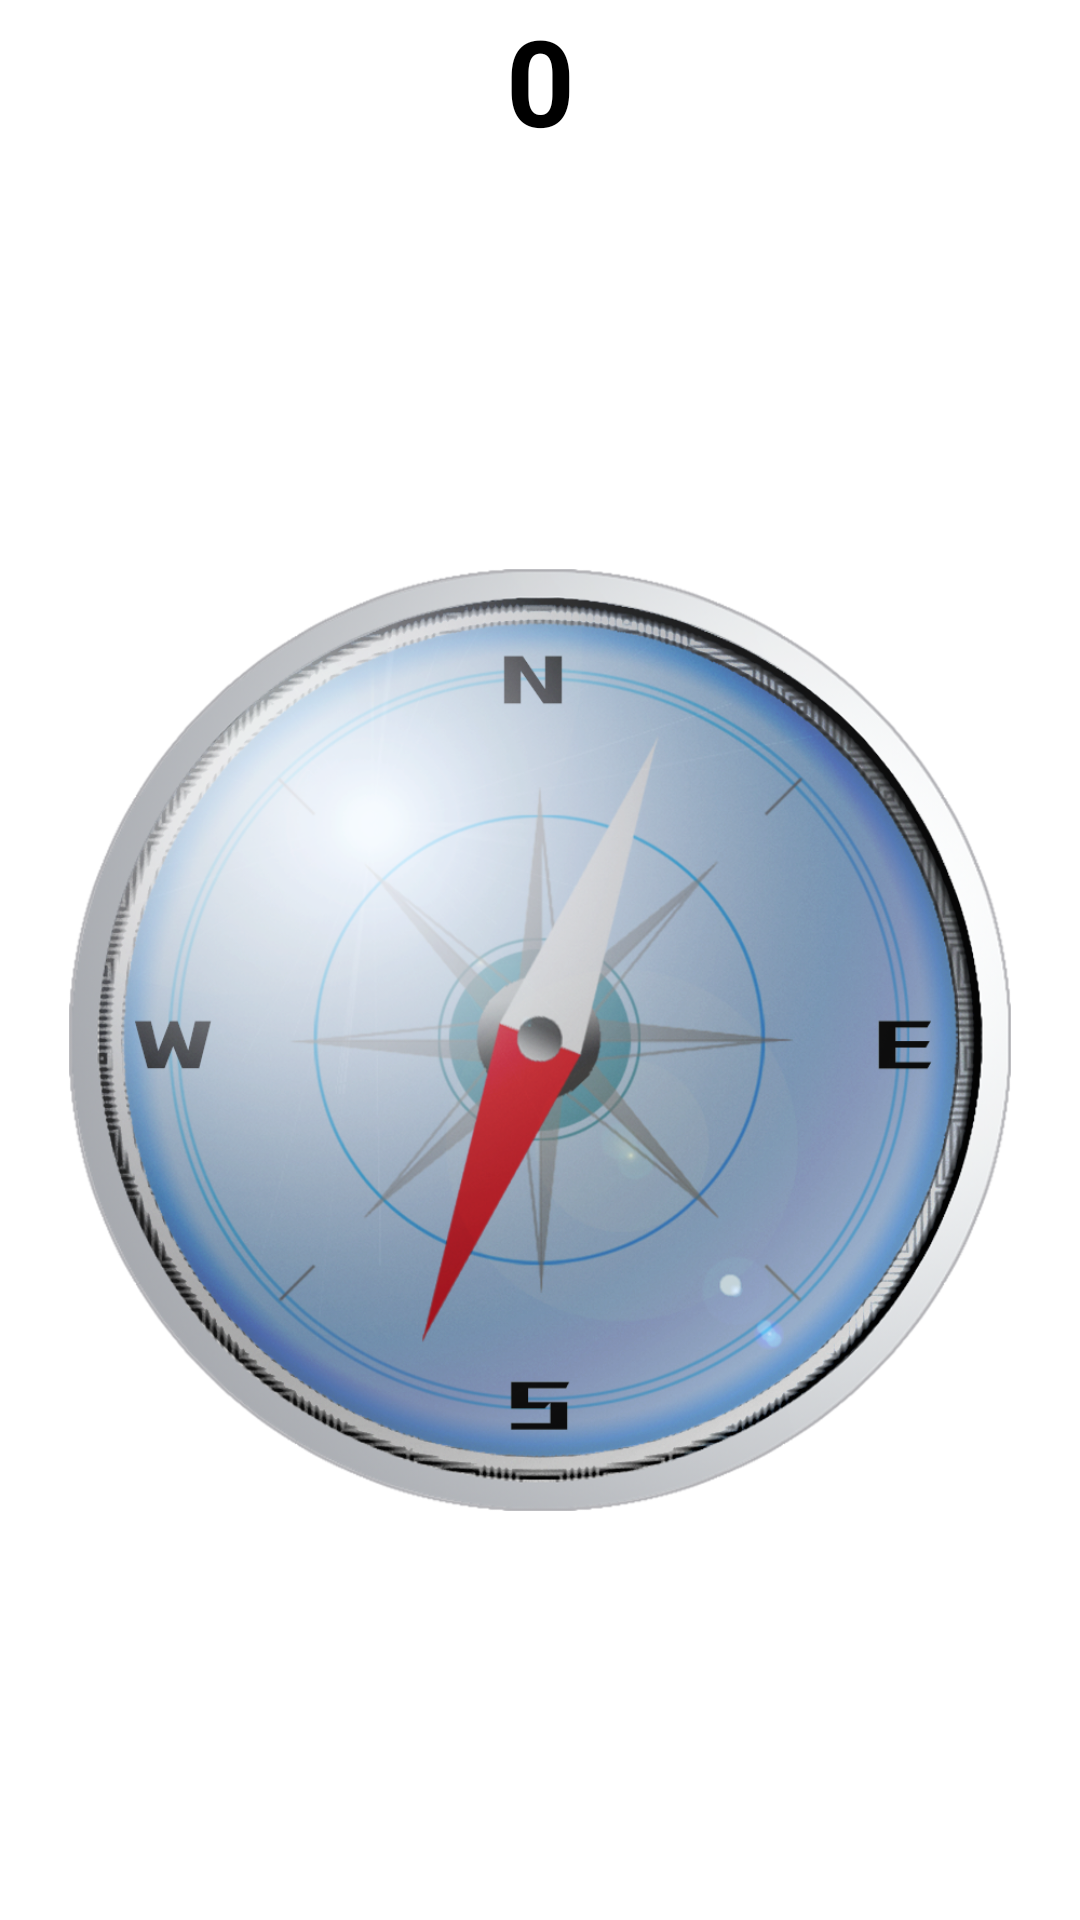

Produce the Android XML layout that renders to this screen, including the resource entries it uses.
<!-- AndroidManifest.xml: application theme Theme.WooHooSmart -->
<!-- res/layout/activity_compass.xml -->
<?xml version="1.0" encoding="utf-8"?>
<RelativeLayout xmlns:android="http://schemas.android.com/apk/res/android"
    xmlns:app="http://schemas.android.com/apk/res-auto"
    xmlns:tools="http://schemas.android.com/tools"
    android:layout_width="match_parent"
    android:layout_height="match_parent"
    tools:context=".compass"
  >

    <TextView
        android:id="@+id/txtazi"
        android:layout_width="match_parent"
        android:layout_height="wrap_content"
        android:layout_centerHorizontal="true"

        android:text="0"

        android:textAlignment="center"

        android:textColor="#000"
        android:textSize="40sp"
        android:textStyle="bold">


    </TextView>

    <ImageView
        android:id="@+id/cmpimg"
        android:layout_width="match_parent"
        android:layout_height="wrap_content"

        android:layout_below="@+id/txtazi"
        android:src="@drawable/comp"></ImageView>

</RelativeLayout>
<!-- resources referenced by this layout -->
<resources>
  <!-- drawable comp: png bitmap (drawable-v24, 847681 bytes) -->
  <style name="Theme.WooHooSmart" parent="Theme.MaterialComponents.DayNight.DarkActionBar">
          
          <item name="colorPrimary">@color/purple_500</item>
          <item name="colorPrimaryVariant">@color/purple_700</item>
          <item name="colorOnPrimary">@color/white</item>
          
          <item name="colorSecondary">@color/teal_200</item>
          <item name="colorSecondaryVariant">@color/teal_700</item>
          <item name="colorOnSecondary">@color/black</item>
          
          <item name="android:statusBarColor" tools:targetApi="l">?attr/colorPrimaryVariant</item>
          
  
      </style>
  <color name="purple_500">#105E9C</color>
  <color name="purple_700">#00A8F4</color>
  <color name="white">#FFFFFFFF</color>
  <color name="teal_200">#FF03DAC5</color>
  <color name="teal_700">#FF018786</color>
  <color name="black">#FF000000</color>
</resources>
